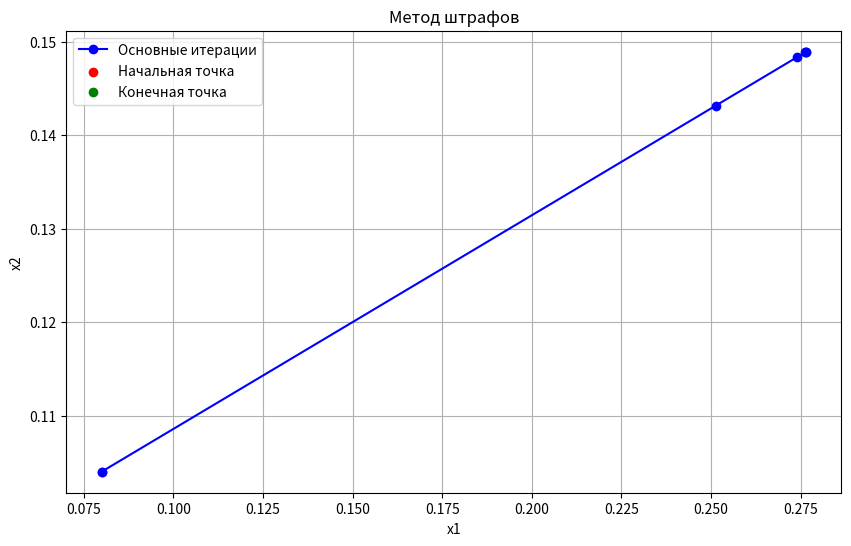

This figure's Python source:
import numpy as np
import matplotlib.pyplot as plt
import math

def f(x):
    return x[0] ** 2 + 8 * x[1] ** 2 - x[0] * x[1] + x[0]

def g(x):
    return 2 * x[0] + 3 * x[1] - 1

def P(x, r):
    return (r / 2) * (g(x)) ** 2

def F(x, r):
    return f(x) + P(x, r)

def grad_F(x, r):
    df_dx1 = 2 * x[0] - x[1] + 1
    df_dx2 = 16 * x[1] - x[0]
    dg_dx1 = 2
    dg_dx2 = 3
    return np.array([
        df_dx1 + r * g(x) * dg_dx1,
        df_dx2 + r * g(x) * dg_dx2
    ])

def golden_ratio_search(phi, a=0, b=1, l=1e-6):
    yk = a + ((3 - math.sqrt(5)) / 2) * (b - a)
    zk = a + b - yk

    while abs(b - a) > l:
        fy = phi(yk)
        fz = phi(zk)
        if fy <= fz:
            b = zk
            zk = yk
            yk = a + b - yk
        else:
            a = yk
            yk = zk
            zk = a + b - zk

    return (a + b) / 2


def fletcher_reeves_method(x0, F_func, grad_F_func, r, eps1=1e-8, eps2=1e-8, M=1000):  # Уменьшены критерии остановки
    xk = np.array(x0, dtype=float)
    grad_k = grad_F_func(xk, r)
    dk = -grad_k
    fx_prev = F_func(xk, r)
    k = 0
    stop_counter = 0
    path = [xk.copy()]

    while True:
        if np.linalg.norm(grad_k) < eps1 or k >= M:
            return xk, path

        phi = lambda t: F_func(xk + t * dk, r)
        tk = golden_ratio_search(phi, l=1e-6)

        x_next = xk + tk * dk
        grad_next = grad_F_func(x_next, r)
        fx = F_func(x_next, r)

        if np.linalg.norm(x_next - xk) < eps2 and abs(fx - fx_prev) < eps2:
            stop_counter += 1
            if stop_counter >= 2:
                return x_next, path
        else:
            stop_counter = 0

        beta = np.dot(grad_next, grad_next) / np.dot(grad_k, grad_k)
        dk = -grad_next + beta * dk

        xk = x_next
        grad_k = grad_next
        fx_prev = fx
        path.append(xk.copy())
        k += 1


# Метод штрафов
def penalty_method(x0, r0, C, eps, max_iter):
    results = []
    x = x0.copy()
    r = r0
    k = 0
    all_paths = []

    for k in range(max_iter):
        x_opt, path = fletcher_reeves_method(x, F, grad_F, r)
        all_paths.extend(path)

        f_opt = f(x_opt)
        P_val = P(x_opt, r)
        F_val = F(x_opt, r)

        lambda_val = -r * g(x_opt)

        results.append({
            'k': k,
            'r': r,
            'x1': x_opt[0],
            'x2': x_opt[1],
            'F(x*,r)': F_val,
            'lambda': lambda_val,
            'P(x*,r)': P_val
        })

        if P_val <= eps:
            break

        r *= C
        x = x_opt

    return results, x_opt, all_paths


x0 = np.array([0.0, 0.0]) 
r0 = 1
C = 10
eps = 0.0001
max_iter = 50

results, x_opt, all_paths = penalty_method(x0, r0, C, eps, max_iter)

print("k\t r\t\t x1\t\t x2\t\t F(x*,r)\t lambda\t\t P(x*,r)")
print("-" * 80)
for res in results:
    print(
        f"{res['k']}\t {res['r']:.1f}\t {res['x1']:.6f}\t {res['x2']:.6f}\t {res['F(x*,r)']:.6f}\t {res['lambda']:.6f}\t {res['P(x*,r)']:.6f}")

x1_values = [res['x1'] for res in results]
x2_values = [res['x2'] for res in results]

plt.figure(figsize=(10, 6))
plt.plot(x1_values, x2_values, 'bo-', label='Основные итерации')
plt.scatter(x1_values[0], x2_values[0], color='red', label='Начальная точка')
plt.scatter(x1_values[-1], x2_values[-1], color='green', label='Конечная точка')

plt.xlabel('x1')
plt.ylabel('x2')
plt.title('Метод штрафов')
plt.grid(True)
plt.legend()
plt.show()

analytical_solution = np.array([1 / 3, 1 / 9])
print("\nАналитическое решение:", analytical_solution)
print("Полученное решение:", x_opt)
print("Разница:", np.linalg.norm(x_opt - analytical_solution))
